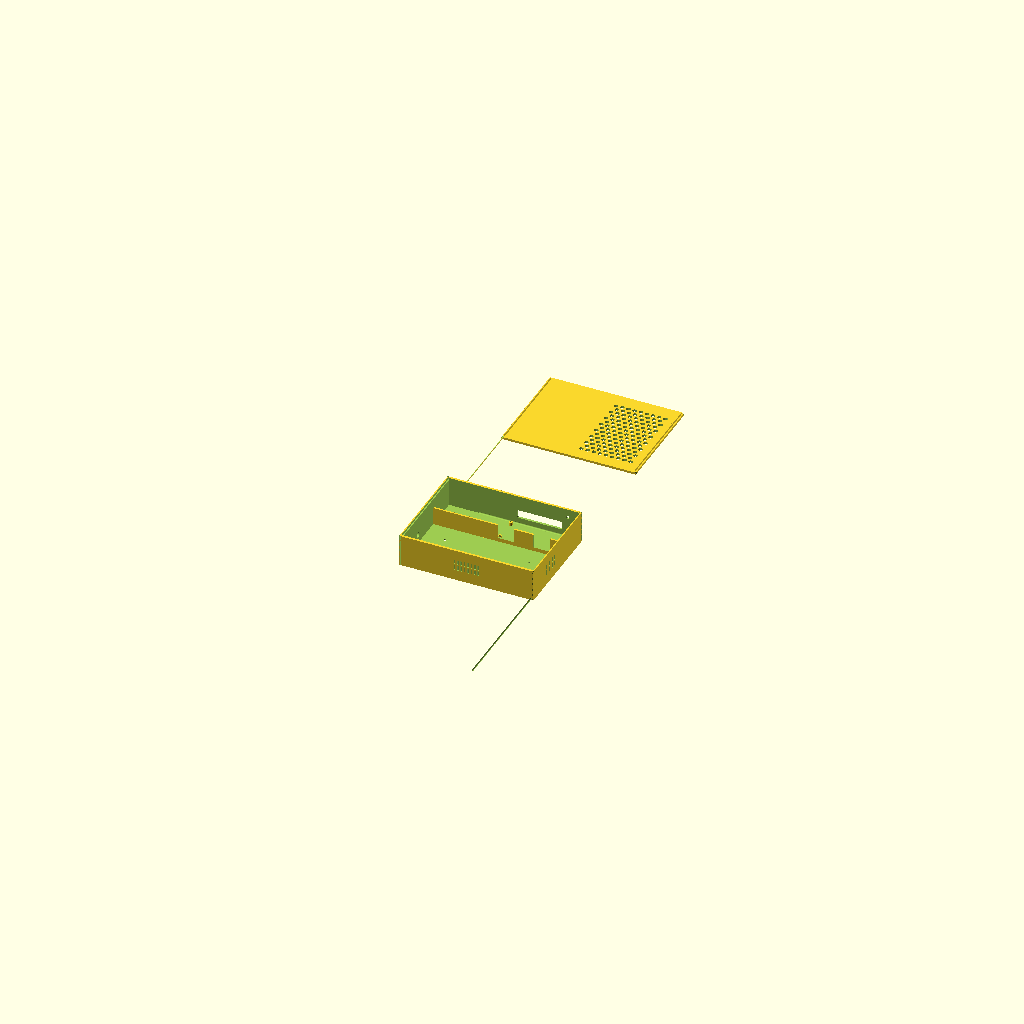
Cell 1: rendered with the file's own defaults.
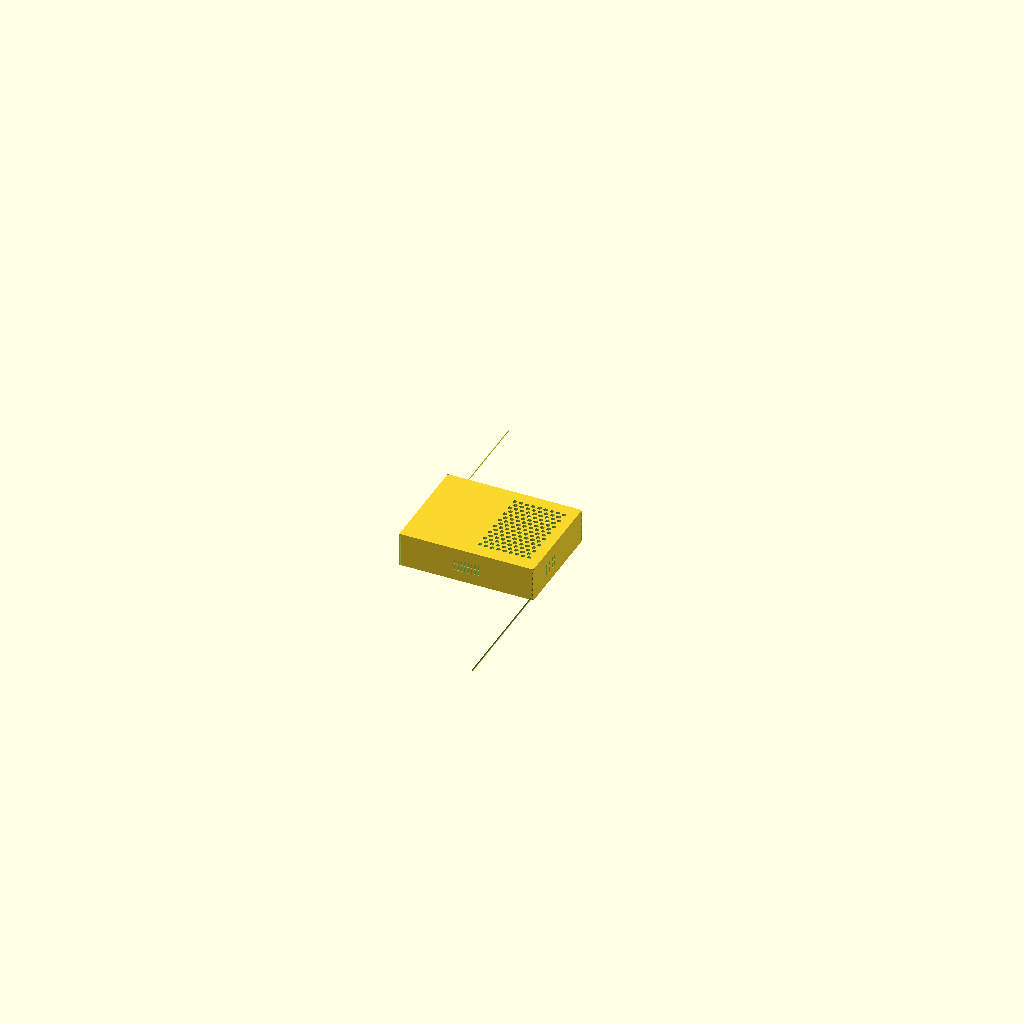
Cell 2 — part set to "assembled", the other parameters unchanged.
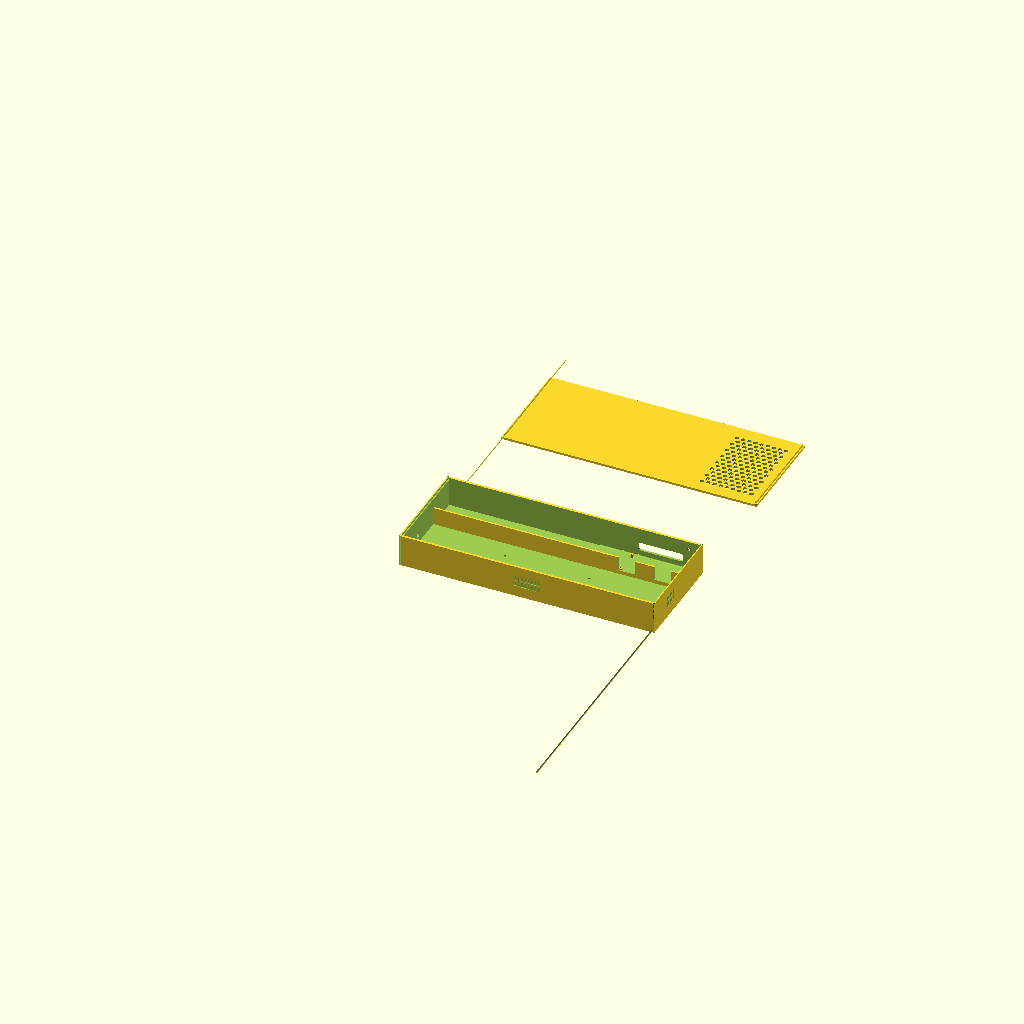
Cell 3: the same model with psu_length = 431.8.
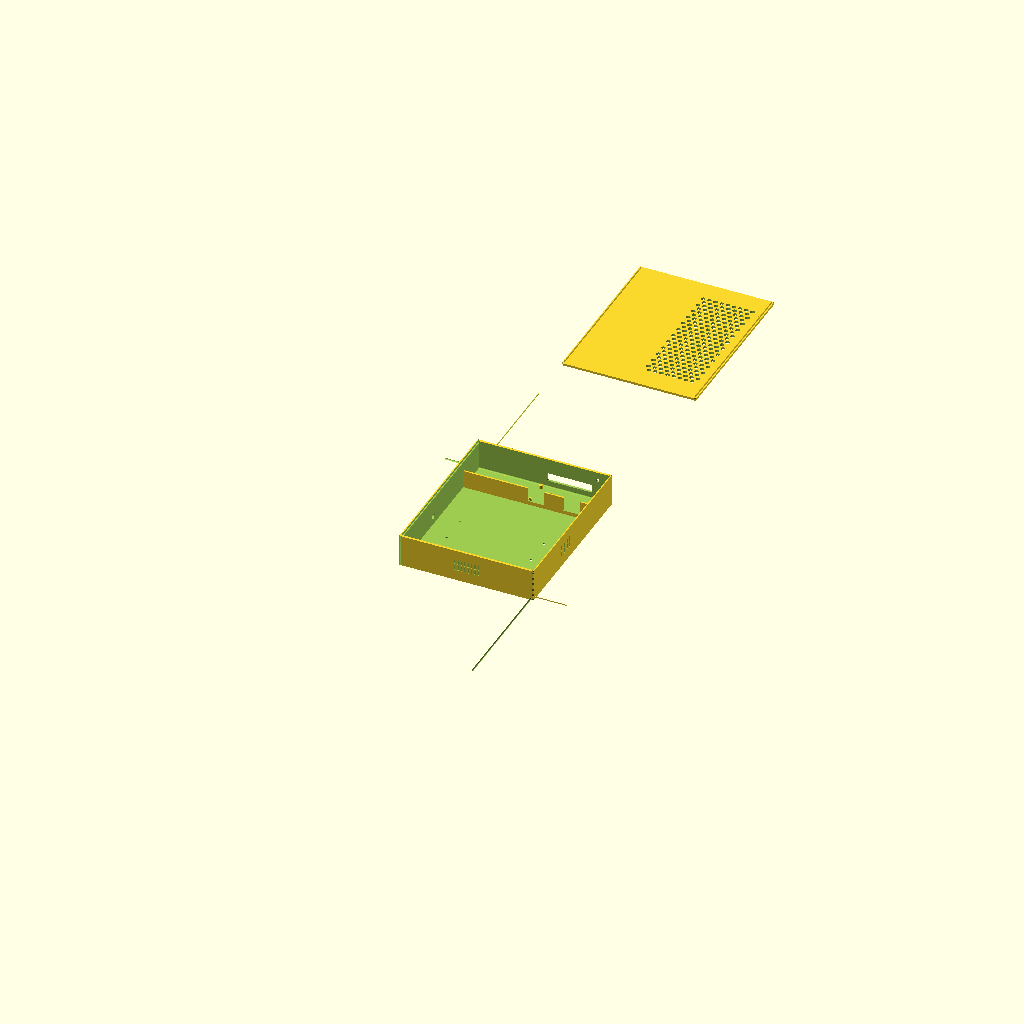
Cell 4: psu_width = 230 (everything else at default).
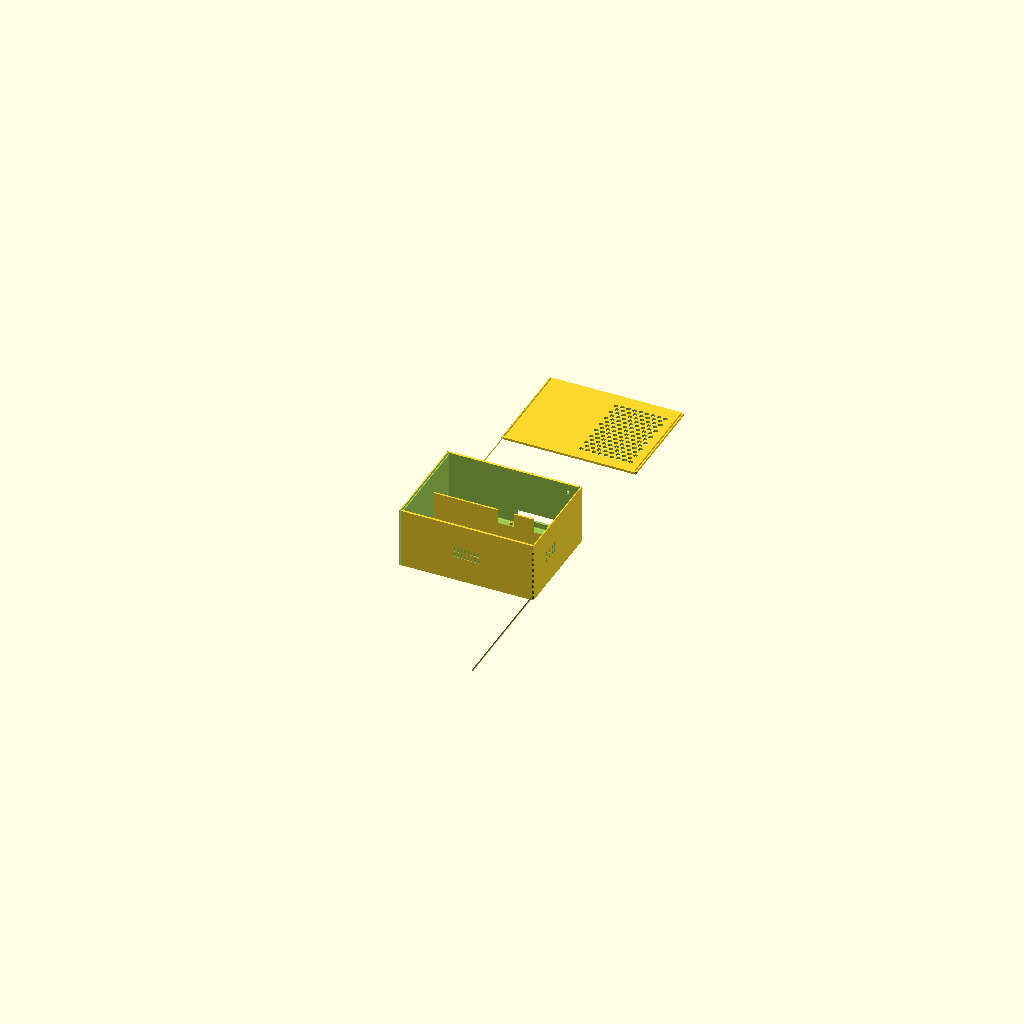
Cell 5: psu_height = 100 (everything else at default).
One fixed orthographic camera (rotation 55°, 0°, 25°; colour scheme Cornfield) for every cell.
The OpenSCAD source (projects/psu-quinled-enclosure/psu_quinled_combined.scad):
// Combined PSU + QuinLED Enclosure
// Single box with PSU and QuinLED side by side
// Sliding lid design

/* [Part Selection] */
// Which part to render
part = "all"; // [body,lid,all,assembled]

/* [PSU Dimensions] */
psu_length = 215.9;  // 8.5 inches
psu_width = 115;
psu_height = 50;

/* [PSU Mounting Holes] */
psu_hole_spacing_length = 150;  // Center-to-center distance lengthwise
psu_hole_spacing_width = 50;    // Center-to-center distance widthwise
psu_screw_dia = 4;  // M4 screws from bottom
psu_screw_head_dia = 8;  // M4 screw head

/* [Ventilation] */
vent_coverage = 0.8;   // Percentage of lid width covered by honeycomb

/* [QuinLED Board] */
quinled_length = 100;
quinled_width = 48;
quinled_height = 25;
quinled_hole_edge = 3;
quinled_hole_offset_back_right = 13;  // Back-right hole is 13mm from right edge
quinled_hole_dia = 2.5;  // M2.5
quinled_standoff_dia = 6;
quinled_standoff_height = 6;

/* [Enclosure Settings] */
clearance = 3;  // General clearance around components (reduced for space)
terminal_clearance = 10;  // Extra space at back for PSU terminal wiring
wall = 4;           // Wall thickness (2mm remains after groove)
lid_tolerance = 0.3;
chamfer_size = 3;  // Corner chamfer size

/* [Sliding Lid] */
rail_height = 4;    // Height of the rail/groove
rail_depth = 2;     // How far rail projects into groove (leaves 2mm wall)
rail_tolerance = 0.3;  // Sliding clearance

/* [Layout - Side by Side] */
gap_between = 3;  // Gap between PSU and QuinLED section (reduced for space)
divider_slit_width = 30;  // Slit in divider for power cables
divider_slit_height = 25; // Depth of U-slit from top

/* [Wire Routing] */
antenna_dia = 6;
led_slit_width = 80;
led_slit_height = 15;
psu_power_hole_dia = 10;  // PSU AC power cable hole (fits grommet for 7mm cable)

/* [Ventilation] */
slot_width = 3;
slot_length = 20;
slot_spacing = 6;

/* [Hidden] */
$fn = 60;

// Calculated dimensions
quinled_section_width = quinled_width + clearance * 2;
inner_length = psu_length + clearance * 2 + terminal_clearance;
inner_width = psu_width + clearance * 2 + gap_between + quinled_section_width;
inner_height = psu_height + clearance;
outer_length = inner_length + wall * 2;
outer_width = inner_width + wall * 2;
outer_height = inner_height + wall;

// Area positions
psu_area_start_x = wall + clearance;
psu_area_start_y = wall + clearance;
psu_area_end_y = psu_area_start_y + psu_width;
quinled_area_start_y = psu_area_end_y + gap_between;
quinled_area_center_y = quinled_area_start_y + quinled_section_width / 2;

// QuinLED board position (20mm from back wall/antenna)
quinled_board_x = outer_length - wall - 20 - quinled_length;
quinled_board_y = quinled_area_start_y + clearance;

// Standoff module (cylindrical with base fillet)
module standoff(outer_d, inner_d, height, fillet_r=1.5) {
    difference() {
        union() {
            cylinder(d=outer_d, h=height);
            cylinder_fillet(outer_d, fillet_r);
        }
        translate([0, 0, -0.5])
            cylinder(d=inner_d, h=height + 1);
    }
}

// Vertical corner chamfer cut (triangular prism)
module corner_chamfer(size, height) {
    linear_extrude(height)
        polygon([[0, 0], [size, 0], [0, size]]);
}

// Fillet for cylinder base (quarter torus)
module cylinder_fillet(d, fillet_r) {
    rotate_extrude()
        translate([d/2 - fillet_r, 0, 0])
            difference() {
                square([fillet_r + 0.1, fillet_r + 0.1]);
                translate([fillet_r, fillet_r, 0])
                    circle(r=fillet_r);
            }
}

// Internal fillet for walls (runs along an edge)
module internal_fillet(length, radius) {
    difference() {
        cube([length, radius, radius]);
        translate([-0.1, radius, radius])
            rotate([0, 90, 0])
                cylinder(r=radius, h=length + 0.2);
    }
}

// Main enclosure body
module enclosure_body() {
    // PSU mount positions (centered on PSU with specified center-to-center spacing)
    psu_center_x = psu_area_start_x + psu_length / 2;
    psu_center_y = psu_area_start_y + psu_width / 2;
    psu_mounts = [
        [psu_center_x - psu_hole_spacing_length / 2, psu_center_y - psu_hole_spacing_width / 2],
        [psu_center_x - psu_hole_spacing_length / 2, psu_center_y + psu_hole_spacing_width / 2],
        [psu_center_x + psu_hole_spacing_length / 2, psu_center_y - psu_hole_spacing_width / 2],
        [psu_center_x + psu_hole_spacing_length / 2, psu_center_y + psu_hole_spacing_width / 2]
    ];

    // Rail groove position (near top of walls)
    rail_z = outer_height - rail_height;

    difference() {
        // Outer shell
        cube([outer_length, outer_width, outer_height]);

        // Inner cavity
        translate([wall, wall, wall])
            cube([inner_length, inner_width, inner_height + 1]);

        // Lid sliding grooves on front wall (X=0, inner face)
        // Groove extends from left wall to right edge (open for lid entry)
        translate([wall - rail_depth, wall, rail_z])
            cube([rail_depth + 0.1, inner_width + wall + 1, rail_height + 1]);

        // Lid sliding grooves on back wall (X=max, inner face)
        // Groove extends from left wall to right edge (open for lid entry)
        translate([outer_length - wall - 0.1, wall, rail_z])
            cube([rail_depth + 0.1, inner_width + wall + 1, rail_height + 1]);

        // Corner chamfers
        // Front-left (X=0, Y=0)
        translate([0, 0, -0.1])
            corner_chamfer(chamfer_size, outer_height + 0.2);
        // Front-right (X=0, Y=max)
        translate([0, outer_width, -0.1])
            rotate([0, 0, -90])
                corner_chamfer(chamfer_size, outer_height + 0.2);
        // Back-left (X=max, Y=0)
        translate([outer_length, 0, -0.1])
            rotate([0, 0, 90])
                corner_chamfer(chamfer_size, outer_height + 0.2);
        // Back-right (X=max, Y=max)
        translate([outer_length, outer_width, -0.1])
            rotate([0, 0, 180])
                corner_chamfer(chamfer_size, outer_height + 0.2);

        // PSU mounting holes through floor with tapered countersink
        for (pos = psu_mounts) {
            // Through hole
            translate([pos[0], pos[1], -0.1])
                cylinder(d=psu_screw_dia + 0.5, h=wall + 0.2);
            // Tapered countersink on bottom (outside)
            translate([pos[0], pos[1], -0.1])
                cylinder(d1=psu_screw_head_dia + 1, d2=psu_screw_dia + 0.5, h=2.5);
        }

        // FRONT WALL (X=0): PSU power cable hole (8mm)
        translate([-1, psu_area_start_y + psu_width/2, wall + 15])
            rotate([0, 90, 0])
                cylinder(d=psu_power_hole_dia, h=wall + 2);

        // LEFT SIDE (Y=0): PSU ventilation slots with center bridge
        slot_bridge = 2;  // Bridge thickness
        slot_half = (slot_length - slot_bridge) / 2;
        for (i = [0:7]) {
            // Upper half of slot
            translate([outer_length/2 - 3.5 * slot_spacing + i * slot_spacing, -0.5, wall + psu_height/2 + slot_bridge/2 + slot_half/2])
                cube([slot_width, wall + 1, slot_half], center=true);
            // Lower half of slot
            translate([outer_length/2 - 3.5 * slot_spacing + i * slot_spacing, -0.5, wall + psu_height/2 - slot_bridge/2 - slot_half/2])
                cube([slot_width, wall + 1, slot_half], center=true);
        }

        // BACK WALL (X=max): PSU ventilation slots with center bridge
        for (i = [0:5]) {
            // Upper half of slot
            translate([outer_length + 0.5, psu_area_start_y + psu_width/2 - 2.5 * slot_spacing + i * slot_spacing, wall + psu_height/2 + slot_bridge/2 + slot_half/2])
                cube([wall + 1, slot_width, slot_half], center=true);
            // Lower half of slot
            translate([outer_length + 0.5, psu_area_start_y + psu_width/2 - 2.5 * slot_spacing + i * slot_spacing, wall + psu_height/2 - slot_bridge/2 - slot_half/2])
                cube([wall + 1, slot_width, slot_half], center=true);
        }

        // RIGHT SIDE (Y=max): QuinLED LED cable slit (aligned with board, rounded corners)
        slit_corner_r = 3;
        led_slit_x = quinled_board_x + quinled_length/2 - led_slit_width/2;  // Centered on QuinLED board
        translate([0, outer_width - wall - 1, 0])
            hull() {
                translate([led_slit_x + slit_corner_r, 0, wall + quinled_standoff_height + 5 + slit_corner_r])
                    rotate([-90, 0, 0])
                        cylinder(r=slit_corner_r, h=wall + 2);
                translate([led_slit_x + led_slit_width - slit_corner_r, 0, wall + quinled_standoff_height + 5 + slit_corner_r])
                    rotate([-90, 0, 0])
                        cylinder(r=slit_corner_r, h=wall + 2);
                translate([led_slit_x + slit_corner_r, 0, wall + quinled_standoff_height + 5 + led_slit_height - slit_corner_r])
                    rotate([-90, 0, 0])
                        cylinder(r=slit_corner_r, h=wall + 2);
                translate([led_slit_x + led_slit_width - slit_corner_r, 0, wall + quinled_standoff_height + 5 + led_slit_height - slit_corner_r])
                    rotate([-90, 0, 0])
                        cylinder(r=slit_corner_r, h=wall + 2);
            }

        // RIGHT SIDE (Y=max): Antenna hole (towards back corner, higher up)
        translate([outer_length - wall - 20, outer_width - wall - 1, outer_height - 15])
            rotate([-90, 0, 0])
                cylinder(d=antenna_dia, h=wall + 2);
    }

    // QuinLED mounting standoffs
    quinled_mounts = [
        [quinled_board_x + quinled_hole_edge, quinled_board_y + quinled_hole_edge],
        [quinled_board_x + quinled_length - quinled_hole_edge, quinled_board_y + quinled_hole_edge],
        [quinled_board_x + quinled_hole_edge, quinled_board_y + quinled_width - quinled_hole_edge],
        [quinled_board_x + quinled_length - quinled_hole_edge, quinled_board_y + quinled_width - quinled_hole_offset_back_right]
    ];
    for (pos = quinled_mounts) {
        translate([pos[0], pos[1], wall])
            standoff(quinled_standoff_dia, quinled_hole_dia, quinled_standoff_height);
    }

    // Divider wall with U-shaped cable slits
    divider_height = inner_height * 0.6;
    difference() {
        translate([wall, psu_area_end_y, wall])
            cube([inner_length, gap_between, divider_height]);

        // Front U-slit
        translate([quinled_board_x + quinled_hole_edge, psu_area_end_y - 1, wall + divider_height - divider_slit_height])
            cube([divider_slit_width, gap_between + 2, divider_slit_height + 1]);

        // Back U-slit
        translate([quinled_board_x + quinled_length - quinled_hole_edge - divider_slit_width, psu_area_end_y - 1, wall + divider_height - divider_slit_height])
            cube([divider_slit_width, gap_between + 2, divider_slit_height + 1]);
    }

    // Internal fillets where walls meet floor (strengthens corners)
    floor_fillet = 2;
    // Front wall (X=0 side, along Y)
    translate([wall, wall, wall])
        internal_fillet(inner_width, floor_fillet);
    // Back wall (X=max side, along Y)
    translate([outer_length - wall, wall + inner_width, wall])
        rotate([0, 0, 180])
            internal_fillet(inner_width, floor_fillet);
    // Left wall (Y=0 side, along X)
    translate([wall + inner_length, wall, wall])
        rotate([0, 0, -90])
            internal_fillet(inner_length, floor_fillet);
    // Right wall (Y=max side, along X)
    translate([wall, outer_width - wall, wall])
        rotate([0, 0, 90])
            internal_fillet(inner_length, floor_fillet);

    // End stop for sliding lid (left side, Y=0)
    // Small block at the end of the rail grooves to stop the lid
    translate([wall - rail_depth, wall - 1.5, outer_height - rail_height])
        cube([rail_depth, 1.5, rail_height]);
    translate([outer_length - wall, wall - 1.5, outer_height - rail_height])
        cube([rail_depth, 1.5, rail_height]);
}

// Sliding lid module
// Lid slides in from Y=max (right side) with rails engaging grooves in front/back walls
module lid() {
    // Rail dimensions (slightly smaller than groove for clearance)
    rail_actual_depth = rail_depth - rail_tolerance;
    rail_actual_height = rail_height - rail_tolerance;

    // Honeycomb vent area - near back, 100mm length
    vent_width = outer_width * vent_coverage;
    vent_length = 100;
    vent_start_x = outer_length - wall - vent_length - 10;  // 10mm from back wall
    vent_start_y = (outer_width - vent_width) / 2;

    // Honeycomb parameters
    hex_hole_dia = 8;
    hex_spacing = 11;

    difference() {
        union() {
            // Main lid plate - full outer dimensions
            cube([outer_length, outer_width, wall]);

            // Front rail (projects DOWN into front wall groove)
            translate([wall - rail_actual_depth, wall, -rail_actual_height])
                cube([rail_actual_depth, inner_width, rail_actual_height]);

            // Back rail (projects DOWN into back wall groove)
            translate([outer_length - wall, wall, -rail_actual_height])
                cube([rail_actual_depth, inner_width, rail_actual_height]);
        }

        // Corner chamfers on lid plate
        translate([0, 0, -0.1])
            corner_chamfer(chamfer_size, wall + 0.2);
        translate([0, outer_width, -0.1])
            rotate([0, 0, -90])
                corner_chamfer(chamfer_size, wall + 0.2);
        translate([outer_length, 0, -0.1])
            rotate([0, 0, 90])
                corner_chamfer(chamfer_size, wall + 0.2);
        translate([outer_length, outer_width, -0.1])
            rotate([0, 0, 180])
                corner_chamfer(chamfer_size, wall + 0.2);

        // Honeycomb ventilation pattern spanning 80% of width
        hex_rows_x = floor(vent_length / hex_spacing);
        hex_rows_y = floor(vent_width / (hex_spacing * 0.866));

        for (row = [0 : hex_rows_y]) {
            row_offset = (row % 2) * hex_spacing / 2;
            for (col = [0 : hex_rows_x]) {
                hx = vent_start_x + col * hex_spacing + row_offset;
                hy = vent_start_y + row * hex_spacing * 0.866;
                // Only place holes within vent area bounds
                if (hx > vent_start_x + hex_hole_dia/2 &&
                    hx < vent_start_x + vent_length - hex_hole_dia/2 &&
                    hy > vent_start_y + hex_hole_dia/2 &&
                    hy < vent_start_y + vent_width - hex_hole_dia/2) {
                    translate([hx, hy, -1])
                        cylinder(d=hex_hole_dia, h=wall + 2, $fn=6);
                }
            }
        }
    }
}

// Lid in print orientation (rails facing up for no supports)
module lid_for_print() {
    // Flip upside down so rails point up, shift to keep on build plate
    translate([0, outer_width, wall])
        rotate([180, 0, 0])
            lid();
}

// Lid positioned for assembly view
module lid_assembled() {
    // Position so bottom of lid plate sits on top of walls
    // Rails project down into grooves
    translate([0, 0, outer_height])
        lid();
}

// Render based on part selection
if (part == "body" || part == "all") {
    enclosure_body();
}

if (part == "lid" || part == "all") {
    translate([0, outer_width * 2 + 20, 0])
        lid_for_print();
}

if (part == "assembled") {
    enclosure_body();
    lid_assembled();
}

// Info output
echo("Enclosure outer dimensions:", outer_length, "x", outer_width, "x", outer_height + wall);
echo("Total height with lid:", outer_height + wall);
echo("Lid slides in from RIGHT side (Y=max)");
Customizer parameters (derived from the source; name, type, default, range or options):
part: string, default "all", options "body", "lid", "all", "assembled"
psu_length: number, default 215.9
psu_width: number, default 115
psu_height: number, default 50
psu_hole_spacing_length: number, default 150
psu_hole_spacing_width: number, default 50
psu_screw_dia: number, default 4
psu_screw_head_dia: number, default 8
vent_coverage: number, default 0.8
quinled_length: number, default 100
quinled_width: number, default 48
quinled_height: number, default 25
quinled_hole_edge: number, default 3
quinled_hole_offset_back_right: number, default 13
quinled_hole_dia: number, default 2.5
quinled_standoff_dia: number, default 6
quinled_standoff_height: number, default 6
clearance: number, default 3
terminal_clearance: number, default 10
wall: number, default 4
lid_tolerance: number, default 0.3
chamfer_size: number, default 3
rail_height: number, default 4
rail_depth: number, default 2
rail_tolerance: number, default 0.3
gap_between: number, default 3
divider_slit_width: number, default 30
divider_slit_height: number, default 25
antenna_dia: number, default 6
led_slit_width: number, default 80
led_slit_height: number, default 15
psu_power_hole_dia: number, default 10
slot_width: number, default 3
slot_length: number, default 20
slot_spacing: number, default 6
